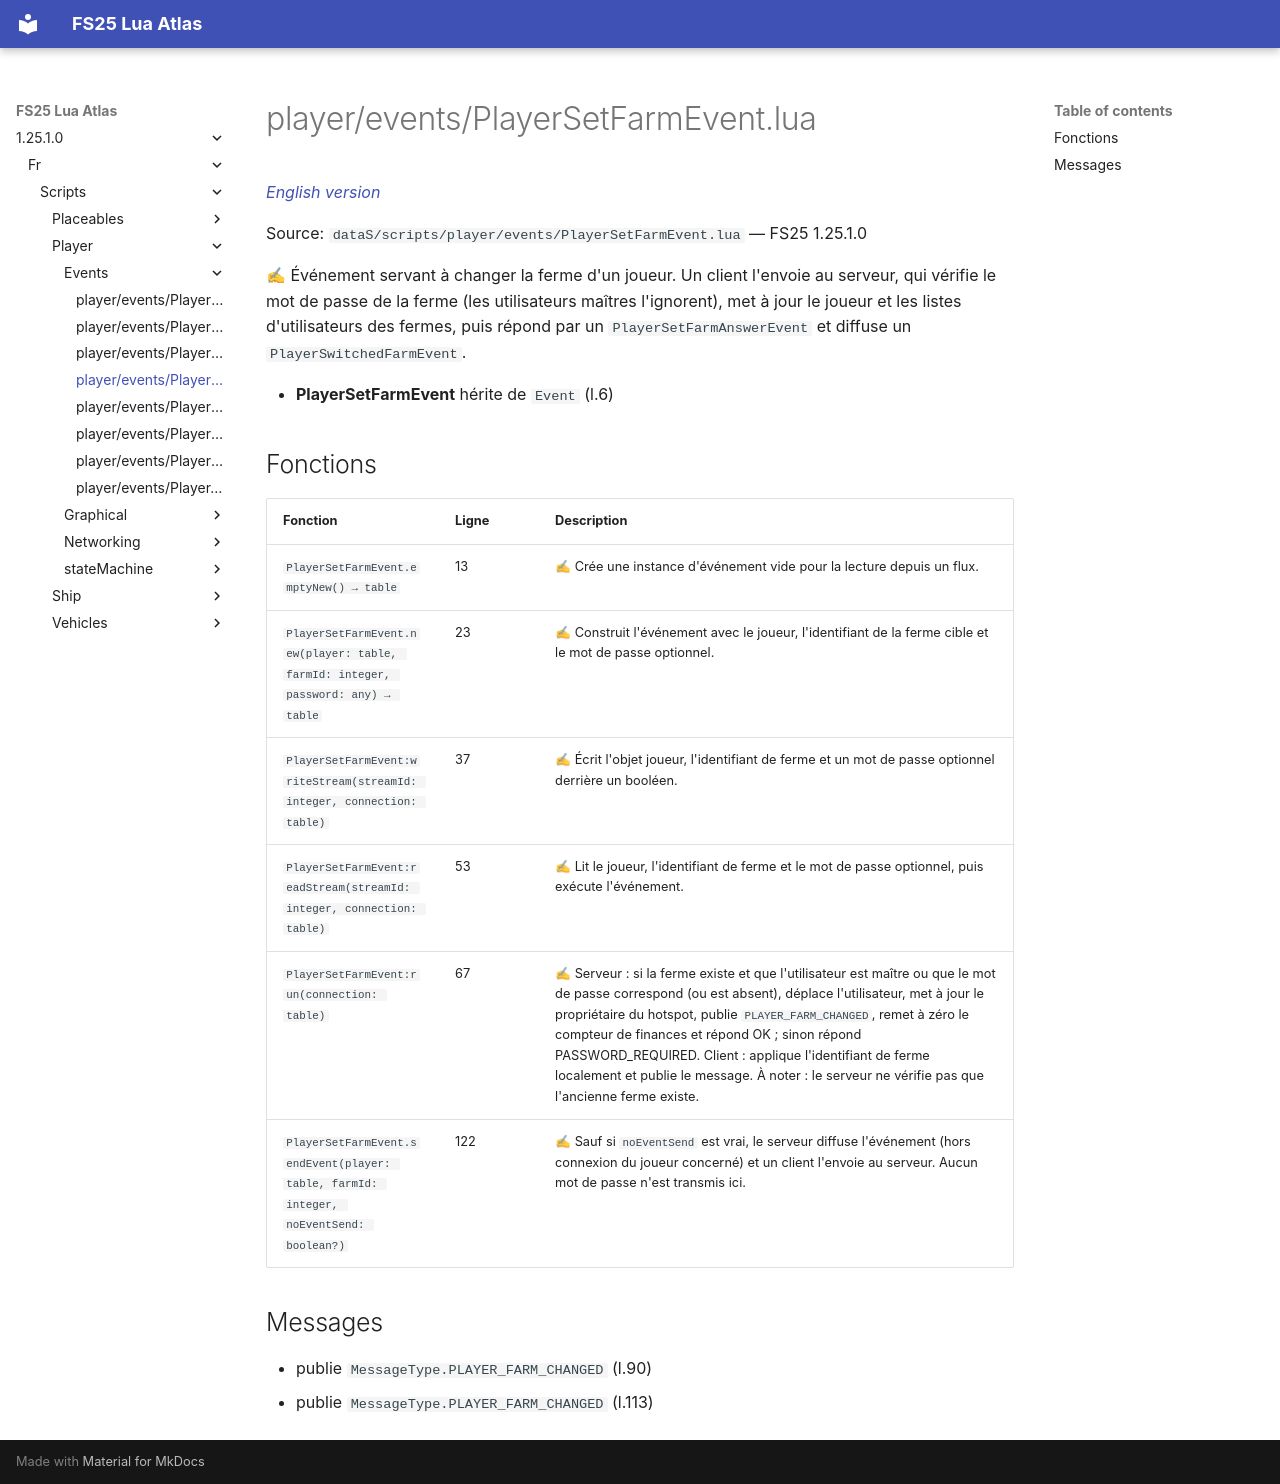

repository: Tim0219800/fs25-lua-atlas · page: 1.25.1.0/fr/scripts/player/events/PlayerSetFarmEvent.html · generator: mkdocs

# player/events/PlayerSetFarmEvent.lua

*[English version](../../../../scripts/player/events/PlayerSetFarmEvent.md)*

Source: `dataS/scripts/player/events/PlayerSetFarmEvent.lua` — FS25 1.25.1.0

✍ Événement servant à changer la ferme d'un joueur. Un client l'envoie au serveur, qui vérifie le mot de passe de la ferme (les utilisateurs maîtres l'ignorent), met à jour le joueur et les listes d'utilisateurs des fermes, puis répond par un `PlayerSetFarmAnswerEvent` et diffuse un `PlayerSwitchedFarmEvent`.

- **PlayerSetFarmEvent** hérite de `Event` (l.6)

## Fonctions

| Fonction | Ligne | Description |
|---|---|---|
| `PlayerSetFarmEvent.emptyNew() → table` | 13 | ✍ Crée une instance d'événement vide pour la lecture depuis un flux. |
| `PlayerSetFarmEvent.new(player: table, farmId: integer, password: any) → table` | 23 | ✍ Construit l'événement avec le joueur, l'identifiant de la ferme cible et le mot de passe optionnel. |
| `PlayerSetFarmEvent:writeStream(streamId: integer, connection: table)` | 37 | ✍ Écrit l'objet joueur, l'identifiant de ferme et un mot de passe optionnel derrière un booléen. |
| `PlayerSetFarmEvent:readStream(streamId: integer, connection: table)` | 53 | ✍ Lit le joueur, l'identifiant de ferme et le mot de passe optionnel, puis exécute l'événement. |
| `PlayerSetFarmEvent:run(connection: table)` | 67 | ✍ Serveur : si la ferme existe et que l'utilisateur est maître ou que le mot de passe correspond (ou est absent), déplace l'utilisateur, met à jour le propriétaire du hotspot, publie `PLAYER_FARM_CHANGED`, remet à zéro le compteur de finances et répond OK ; sinon répond PASSWORD_REQUIRED. Client : applique l'identifiant de ferme localement et publie le message. À noter : le serveur ne vérifie pas que l'ancienne ferme existe. |
| `PlayerSetFarmEvent.sendEvent(player: table, farmId: integer, noEventSend: boolean?)` | 122 | ✍ Sauf si `noEventSend` est vrai, le serveur diffuse l'événement (hors connexion du joueur concerné) et un client l'envoie au serveur. Aucun mot de passe n'est transmis ici. |

## Messages

- publie `MessageType.PLAYER_FARM_CHANGED` (l.90)
- publie `MessageType.PLAYER_FARM_CHANGED` (l.113)
